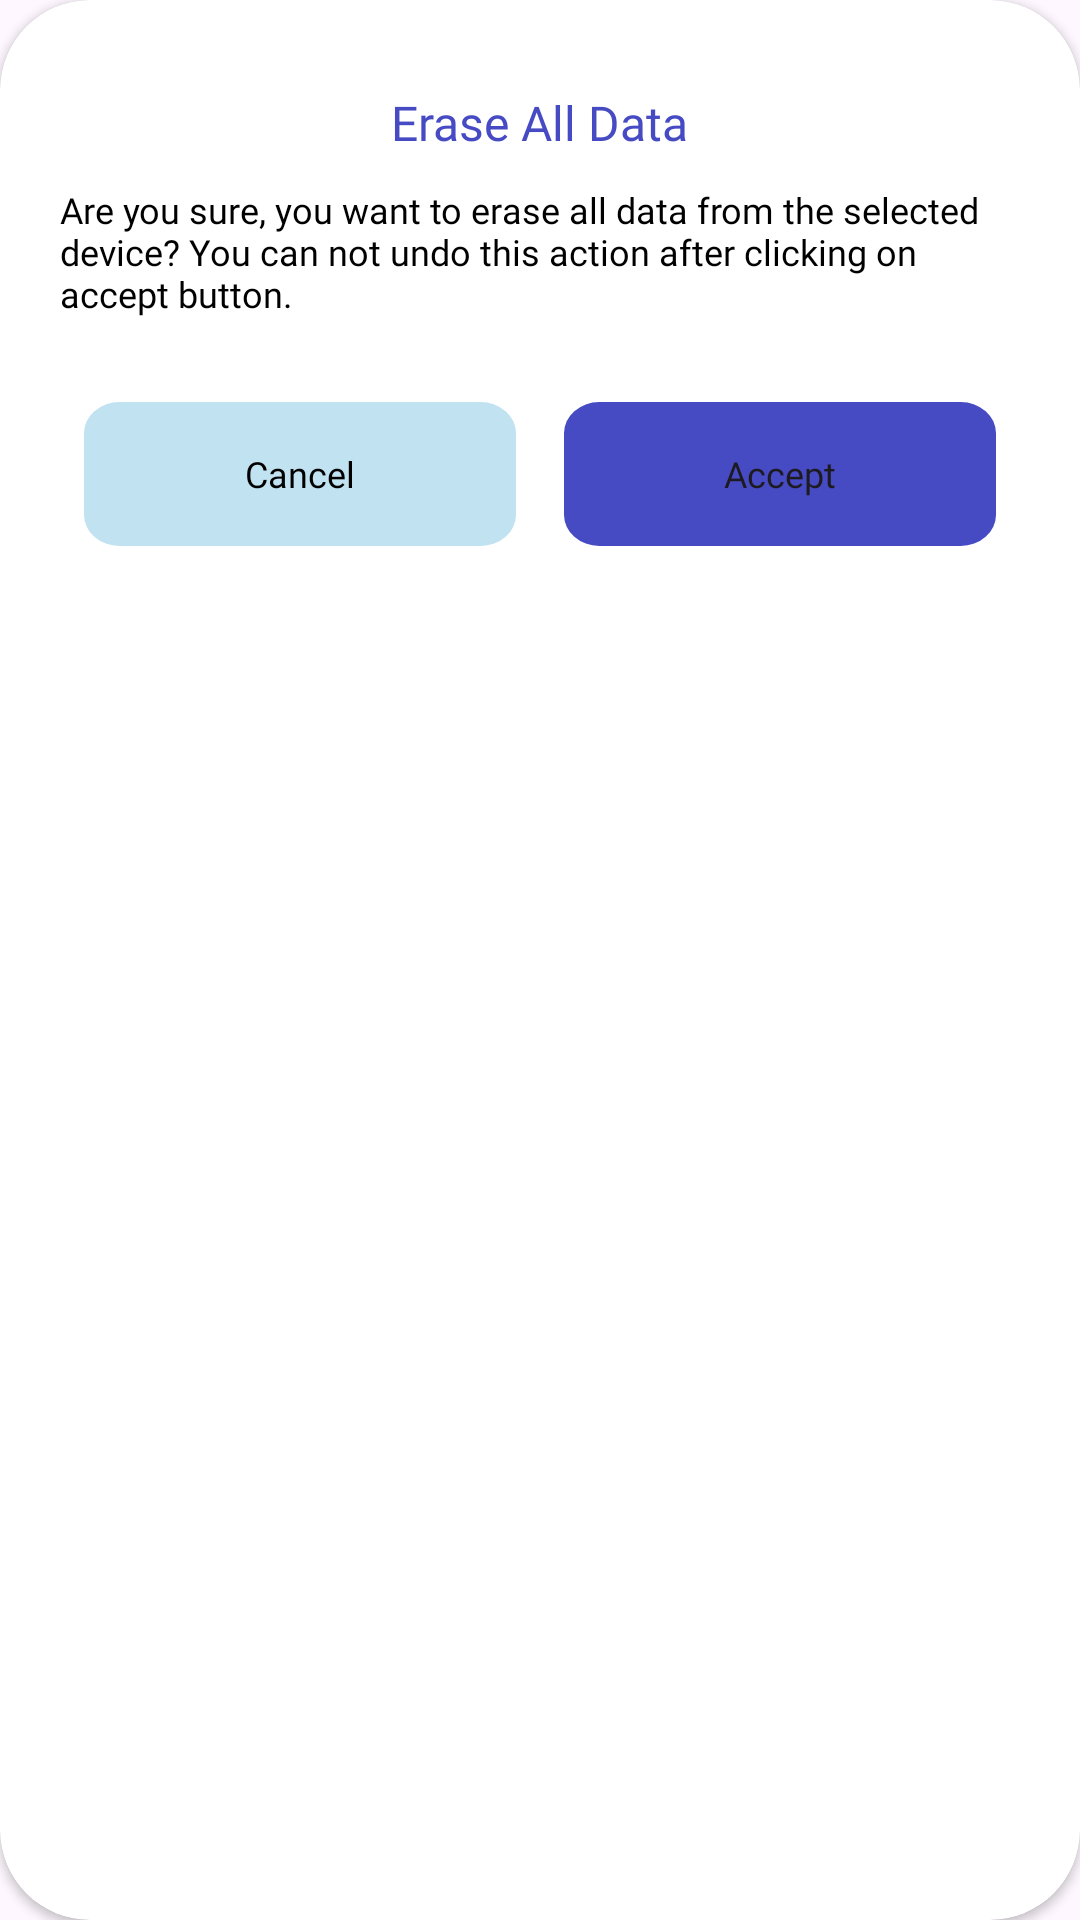

Reconstruct the res/layout file that produces this screen, plus the resources it refers to.
<!-- AndroidManifest.xml: application theme Base.Theme.LocationTracker -->
<!-- res/layout/dlg_erase_dev.xml -->
<?xml version="1.0" encoding="utf-8"?>
<androidx.cardview.widget.CardView xmlns:android="http://schemas.android.com/apk/res/android"
    xmlns:app="http://schemas.android.com/apk/res-auto"
    android:layout_width="match_parent"
    android:layout_height="wrap_content"
    android:background="@color/bg_color"
    app:cardCornerRadius="30dp">

    <RelativeLayout
        android:layout_width="match_parent"
        android:layout_height="match_parent"
        android:padding="10dp">

        <TextView
            android:id="@+id/heading"
            android:layout_width="wrap_content"
            android:layout_height="wrap_content"
            android:layout_centerHorizontal="true"
            android:layout_marginTop="20dp"
            android:fontFamily="@font/poppins_bold"
            android:text="@string/erase_all_data"
            android:textColor="@color/purple_200"
            android:textSize="16sp" />

        <TextView
            android:id="@+id/description"
            android:layout_width="wrap_content"
            android:layout_height="wrap_content"
            android:layout_below="@+id/heading"
            android:layout_centerHorizontal="true"
            android:layout_marginStart="10dp"
            android:layout_marginTop="10dp"
            android:layout_marginEnd="10dp"
            android:layout_marginBottom="10dp"
            android:fontFamily="@font/poppins_regular"
            android:text="Are you sure, you want to erase all data from the selected device? You can not undo this action after clicking on accept button."
            android:textColor="@color/black"
            android:textSize="12sp" />

        <LinearLayout
            android:layout_width="match_parent"
            android:layout_height="wrap_content"
            android:layout_below="@+id/description"
            android:layout_margin="10dp"
            android:layout_marginTop="10dp"
            android:layout_marginBottom="18dp"
            android:gravity="center"
            android:weightSum="1">

            <Button
                android:id="@+id/cancel"
                android:layout_width="match_parent"
                android:layout_height="match_parent"
                android:layout_margin="8dp"
                android:layout_weight="0.5"
                android:background="@drawable/ic_rectangle"
                android:fontFamily="@font/poppins_semibold"
                android:text="Cancel"
                android:textAllCaps="false"
                android:textColor="@color/black"
                android:textSize="12sp"
                app:backgroundTint="@color/btn_green" />

            <Button
                android:id="@+id/enable"
                android:layout_width="match_parent"
                android:layout_height="match_parent"
                android:layout_margin="8dp"
                android:layout_marginLeft="5dp"
                android:layout_weight="0.5"
                android:background="@drawable/ic_rectangle"
                android:fontFamily="@font/poppins_semibold"
                android:text="@string/accept"
                android:textAllCaps="false"
                android:textSize="12sp"
                app:backgroundTint="@color/purple_200" />
        </LinearLayout>
    </RelativeLayout>
</androidx.cardview.widget.CardView>
<!-- resources referenced by this layout -->
<resources>
  <color name="bg_color">#f1f1f1</color>
  <color name="black">#FF000000</color>
  <color name="btn_green">#C1E2F1</color>
  <color name="purple_200">#464BC4</color>
  <!-- drawable ic_rectangle (drawable) -->
  <?xml version="1.0" encoding="utf-8"?>
  <vector xmlns:android="http://schemas.android.com/apk/res/android" xmlns:app="http://schemas.android.com/apk/res-auto" xmlns:aapt="http://schemas.android.com/aapt" android:height="42dp" android:width="170dp" android:viewportWidth="184" android:viewportHeight="69">
      <path android:fillColor="#efefef" android:pathData="M15,0L169,0A15,15 0,0 1,184 15L184,54A15,15 0,0 1,169 69L15,69A15,15 0,0 1,0 54L0,15A15,15 0,0 1,15 0z"/>
  </vector>
  <string name="accept">Accept</string>
  <string name="erase_all_data">Erase All Data</string>
  <style name="Base.Theme.LocationTracker" parent="Theme.Material3.DayNight.NoActionBar">
  
          <item name="colorPrimary">@color/purple_200</item>
      </style>
</resources>
